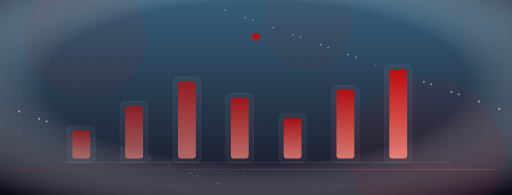
t = 0.00 s
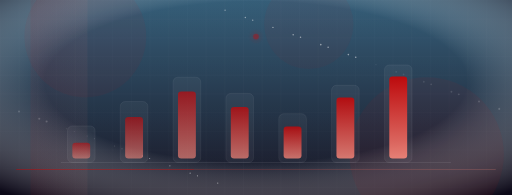
t = 1.67 s
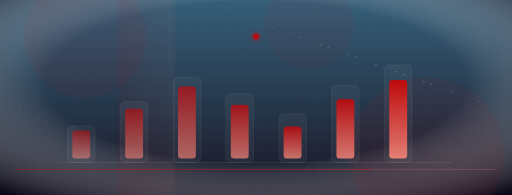
t = 3.33 s
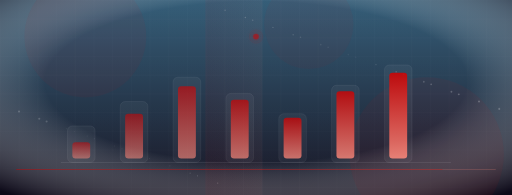
t = 5.00 s
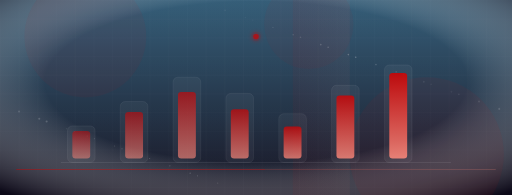
t = 6.67 s
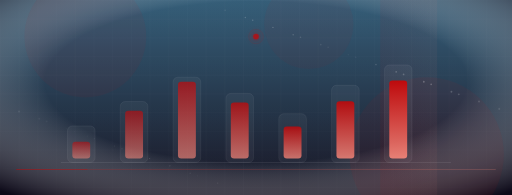
t = 8.33 s

The animated SVG that drew these frames (rendered in a browser with its animation timeline set to each time). Animation: 53 SMIL elements (animate=53); frames cover the first 8.33 s, repeats indefinitely.

<svg xmlns="http://www.w3.org/2000/svg" viewBox="0 0 1260 480" preserveAspectRatio="xMidYMid slice" width="1260" height="480">
<defs>
<linearGradient id="bg" x1="0" y1="0" x2="0" y2="1">
  <stop offset="0" stop-color="#2b5672"/><stop offset="1" stop-color="#0C0918"/>
</linearGradient>
<linearGradient id="acc" x1="0" y1="0" x2="1" y2="0">
  <stop offset="0" stop-color="#d20000"/><stop offset="1" stop-color="#ff8a7c"/>
</linearGradient>
<linearGradient id="accv" x1="0" y1="0" x2="0" y2="1">
  <stop offset="0" stop-color="#d20000"/><stop offset="1" stop-color="#ff8a7c"/>
</linearGradient>
<radialGradient id="vig" cx="0.5" cy="0.42" r="0.75">
  <stop offset="0.55" stop-color="#FFFFFF" stop-opacity="0.05"/>
  <stop offset="1" stop-color="#0C0918" stop-opacity="0.85"/>
</radialGradient>
<filter id="glow" x="-60%" y="-60%" width="220%" height="220%">
  <feGaussianBlur stdDeviation="6" result="b"/><feMerge><feMergeNode in="b"/><feMergeNode in="SourceGraphic"/></feMerge>
</filter>
<filter id="glow2" x="-80%" y="-80%" width="260%" height="260%">
  <feGaussianBlur stdDeviation="12" result="b"/><feMerge><feMergeNode in="b"/><feMergeNode in="SourceGraphic"/></feMerge>
</filter>
<pattern id="grid" width="46" height="46" patternUnits="userSpaceOnUse">
  <path d="M46 0H0V46" fill="none" stroke="#FFFFFF" stroke-opacity="0.05" stroke-width="1"/>
</pattern>

</defs>
<rect width="1260" height="480" fill="url(#bg)"/>
<rect width="1260" height="480" fill="url(#grid)"/>
<rect width="1260" height="480" fill="url(#vig)"/><circle cx="210" cy="90" r="150" fill="#d20000" fill-opacity="0.05"/><circle cx="1050" cy="380" r="190" fill="#d20000" fill-opacity="0.055"/><circle cx="760" cy="60" r="110" fill="#d20000" fill-opacity="0.045"/><g><circle cx="214.3" cy="334.9" r="1.12" fill="#FFFFFF" fill-opacity="0.5"><animate attributeName="opacity" values="0.5;0.08;0.5" dur="5.1s" begin="1.3s" repeatCount="indefinite"/></circle><circle cx="467.9" cy="426.2" r="1.46" fill="#FFFFFF" fill-opacity="0.5"><animate attributeName="opacity" values="0.5;0.08;0.5" dur="2.4s" begin="2.0s" repeatCount="indefinite"/></circle><circle cx="721.5" cy="85.5" r="1.8" fill="#FFFFFF" fill-opacity="0.5"><animate attributeName="opacity" values="0.5;0.08;0.5" dur="3.1s" begin="2.7s" repeatCount="indefinite"/></circle><circle cx="975.0" cy="176.8" r="2.13" fill="#FFFFFF" fill-opacity="0.5"><animate attributeName="opacity" values="0.5;0.08;0.5" dur="3.9s" begin="0.2s" repeatCount="indefinite"/></circle><circle cx="1228.6" cy="268.0" r="2.4699999999999998" fill="#FFFFFF" fill-opacity="0.5"><animate attributeName="opacity" values="0.5;0.08;0.5" dur="4.6s" begin="0.8s" repeatCount="indefinite"/></circle><circle cx="282.2" cy="359.3" r="1.21" fill="#FFFFFF" fill-opacity="0.5"><animate attributeName="opacity" values="0.5;0.08;0.5" dur="5.3s" begin="1.5s" repeatCount="indefinite"/></circle><circle cx="535.8" cy="450.6" r="1.55" fill="#FFFFFF" fill-opacity="0.5"><animate attributeName="opacity" values="0.5;0.08;0.5" dur="2.6s" begin="2.2s" repeatCount="indefinite"/></circle><circle cx="789.4" cy="109.9" r="1.8900000000000001" fill="#FFFFFF" fill-opacity="0.5"><animate attributeName="opacity" values="0.5;0.08;0.5" dur="3.3s" begin="2.9s" repeatCount="indefinite"/></circle><circle cx="1043.0" cy="201.2" r="2.2199999999999998" fill="#FFFFFF" fill-opacity="0.5"><animate attributeName="opacity" values="0.5;0.08;0.5" dur="4.0s" begin="0.3s" repeatCount="indefinite"/></circle><circle cx="96.6" cy="292.5" r="2.56" fill="#FFFFFF" fill-opacity="0.5"><animate attributeName="opacity" values="0.5;0.08;0.5" dur="4.8s" begin="1.0s" repeatCount="indefinite"/></circle><circle cx="350.1" cy="383.8" r="1.3" fill="#FFFFFF" fill-opacity="0.5"><animate attributeName="opacity" values="0.5;0.08;0.5" dur="5.5s" begin="1.7s" repeatCount="indefinite"/></circle><circle cx="603.7" cy="43.1" r="1.6400000000000001" fill="#FFFFFF" fill-opacity="0.5"><animate attributeName="opacity" values="0.5;0.08;0.5" dur="2.8s" begin="2.4s" repeatCount="indefinite"/></circle><circle cx="857.3" cy="134.4" r="1.98" fill="#FFFFFF" fill-opacity="0.5"><animate attributeName="opacity" values="0.5;0.08;0.5" dur="3.5s" begin="3.1s" repeatCount="indefinite"/></circle><circle cx="1110.9" cy="225.7" r="2.31" fill="#FFFFFF" fill-opacity="0.5"><animate attributeName="opacity" values="0.5;0.08;0.5" dur="4.2s" begin="0.5s" repeatCount="indefinite"/></circle><circle cx="164.5" cy="317.0" r="1.05" fill="#FFFFFF" fill-opacity="0.5"><animate attributeName="opacity" values="0.5;0.08;0.5" dur="5.0s" begin="1.2s" repeatCount="indefinite"/></circle><circle cx="418.1" cy="408.2" r="1.3900000000000001" fill="#FFFFFF" fill-opacity="0.5"><animate attributeName="opacity" values="0.5;0.08;0.5" dur="2.3s" begin="1.9s" repeatCount="indefinite"/></circle><circle cx="671.7" cy="67.5" r="1.73" fill="#FFFFFF" fill-opacity="0.5"><animate attributeName="opacity" values="0.5;0.08;0.5" dur="3.0s" begin="2.6s" repeatCount="indefinite"/></circle><circle cx="925.2" cy="158.8" r="2.0700000000000003" fill="#FFFFFF" fill-opacity="0.5"><animate attributeName="opacity" values="0.5;0.08;0.5" dur="3.7s" begin="0.0s" repeatCount="indefinite"/></circle><circle cx="1178.8" cy="250.1" r="2.41" fill="#FFFFFF" fill-opacity="0.5"><animate attributeName="opacity" values="0.5;0.08;0.5" dur="4.4s" begin="0.7s" repeatCount="indefinite"/></circle><circle cx="232.4" cy="341.4" r="1.1400000000000001" fill="#FFFFFF" fill-opacity="0.5"><animate attributeName="opacity" values="0.5;0.08;0.5" dur="5.1s" begin="1.4s" repeatCount="indefinite"/></circle><circle cx="486.0" cy="432.7" r="1.48" fill="#FFFFFF" fill-opacity="0.5"><animate attributeName="opacity" values="0.5;0.08;0.5" dur="2.5s" begin="2.1s" repeatCount="indefinite"/></circle><circle cx="739.6" cy="92.0" r="1.8199999999999998" fill="#FFFFFF" fill-opacity="0.5"><animate attributeName="opacity" values="0.5;0.08;0.5" dur="3.2s" begin="2.7s" repeatCount="indefinite"/></circle><circle cx="993.2" cy="183.3" r="2.16" fill="#FFFFFF" fill-opacity="0.5"><animate attributeName="opacity" values="0.5;0.08;0.5" dur="3.9s" begin="0.2s" repeatCount="indefinite"/></circle><circle cx="46.8" cy="274.6" r="2.5" fill="#FFFFFF" fill-opacity="0.5"><animate attributeName="opacity" values="0.5;0.08;0.5" dur="4.6s" begin="0.9s" repeatCount="indefinite"/></circle><circle cx="300.3" cy="365.9" r="1.23" fill="#FFFFFF" fill-opacity="0.5"><animate attributeName="opacity" values="0.5;0.08;0.5" dur="5.3s" begin="1.6s" repeatCount="indefinite"/></circle><circle cx="553.9" cy="25.1" r="1.5699999999999998" fill="#FFFFFF" fill-opacity="0.5"><animate attributeName="opacity" values="0.5;0.08;0.5" dur="2.7s" begin="2.2s" repeatCount="indefinite"/></circle><circle cx="807.5" cy="116.4" r="1.9100000000000001" fill="#FFFFFF" fill-opacity="0.5"><animate attributeName="opacity" values="0.5;0.08;0.5" dur="3.4s" begin="2.9s" repeatCount="indefinite"/></circle><circle cx="1061.1" cy="207.7" r="2.25" fill="#FFFFFF" fill-opacity="0.5"><animate attributeName="opacity" values="0.5;0.08;0.5" dur="4.1s" begin="0.4s" repeatCount="indefinite"/></circle><circle cx="114.7" cy="299.0" r="2.59" fill="#FFFFFF" fill-opacity="0.5"><animate attributeName="opacity" values="0.5;0.08;0.5" dur="4.8s" begin="1.1s" repeatCount="indefinite"/></circle><circle cx="368.3" cy="390.3" r="1.32" fill="#FFFFFF" fill-opacity="0.5"><animate attributeName="opacity" values="0.5;0.08;0.5" dur="5.5s" begin="1.7s" repeatCount="indefinite"/></circle><circle cx="621.9" cy="49.6" r="1.6600000000000001" fill="#FFFFFF" fill-opacity="0.5"><animate attributeName="opacity" values="0.5;0.08;0.5" dur="2.9s" begin="2.4s" repeatCount="indefinite"/></circle><circle cx="875.4" cy="140.9" r="2.0" fill="#FFFFFF" fill-opacity="0.5"><animate attributeName="opacity" values="0.5;0.08;0.5" dur="3.6s" begin="3.1s" repeatCount="indefinite"/></circle><circle cx="1129.0" cy="232.2" r="2.34" fill="#FFFFFF" fill-opacity="0.5"><animate attributeName="opacity" values="0.5;0.08;0.5" dur="4.3s" begin="0.6s" repeatCount="indefinite"/></circle><circle cx="182.6" cy="323.5" r="1.08" fill="#FFFFFF" fill-opacity="0.5"><animate attributeName="opacity" values="0.5;0.08;0.5" dur="5.0s" begin="1.3s" repeatCount="indefinite"/></circle></g><rect x="40" y="416" width="1180" height="1.4" fill="url(#acc)" opacity="0.35"/><rect x="40" y="416" width="1180" height="1.4" fill="#d20000" opacity="0.5"><animate attributeName="width" values="0;1180;0" dur="9s" repeatCount="indefinite"/></rect><rect x="-140" y="0" width="140" height="480" fill="url(#acc)" opacity="0.05"><animate attributeName="x" values="-140;1280" dur="11s" repeatCount="indefinite"/></rect><rect x="166" y="310" width="68" height="90" rx="12" fill="#FFFFFF" fill-opacity="0.045" stroke="#FFFFFF" stroke-opacity="0.14" stroke-width="1"/><rect x="178" y="320" width="44" height="70" rx="8" fill="url(#accv)" opacity="0.5"><animate attributeName="height" values="70;38;70" dur="3.4s" repeatCount="indefinite"/><animate attributeName="y" values="320;352;320" dur="3.4s" repeatCount="indefinite"/></rect><rect x="296" y="250" width="68" height="150" rx="12" fill="#FFFFFF" fill-opacity="0.045" stroke="#FFFFFF" stroke-opacity="0.14" stroke-width="1"/><rect x="308" y="260" width="44" height="130" rx="8" fill="url(#accv)" opacity="0.56"><animate attributeName="height" values="130;98;130" dur="3.8s" repeatCount="indefinite"/><animate attributeName="y" values="260;292;260" dur="3.8s" repeatCount="indefinite"/></rect><rect x="426" y="190" width="68" height="210" rx="12" fill="#FFFFFF" fill-opacity="0.045" stroke="#FFFFFF" stroke-opacity="0.14" stroke-width="1"/><rect x="438" y="200" width="44" height="190" rx="8" fill="url(#accv)" opacity="0.62"><animate attributeName="height" values="190;158;190" dur="4.2s" repeatCount="indefinite"/><animate attributeName="y" values="200;232;200" dur="4.2s" repeatCount="indefinite"/></rect><rect x="556" y="230" width="68" height="170" rx="12" fill="#FFFFFF" fill-opacity="0.045" stroke="#FFFFFF" stroke-opacity="0.14" stroke-width="1"/><rect x="568" y="240" width="44" height="150" rx="8" fill="url(#accv)" opacity="0.6799999999999999"><animate attributeName="height" values="150;118;150" dur="4.6s" repeatCount="indefinite"/><animate attributeName="y" values="240;272;240" dur="4.6s" repeatCount="indefinite"/></rect><rect x="686" y="280" width="68" height="120" rx="12" fill="#FFFFFF" fill-opacity="0.045" stroke="#FFFFFF" stroke-opacity="0.14" stroke-width="1"/><rect x="698" y="290" width="44" height="100" rx="8" fill="url(#accv)" opacity="0.74"><animate attributeName="height" values="100;68;100" dur="5.0s" repeatCount="indefinite"/><animate attributeName="y" values="290;322;290" dur="5.0s" repeatCount="indefinite"/></rect><rect x="816" y="210" width="68" height="190" rx="12" fill="#FFFFFF" fill-opacity="0.045" stroke="#FFFFFF" stroke-opacity="0.14" stroke-width="1"/><rect x="828" y="220" width="44" height="170" rx="8" fill="url(#accv)" opacity="0.8"><animate attributeName="height" values="170;138;170" dur="5.4s" repeatCount="indefinite"/><animate attributeName="y" values="220;252;220" dur="5.4s" repeatCount="indefinite"/></rect><rect x="946" y="160" width="68" height="240" rx="12" fill="#FFFFFF" fill-opacity="0.045" stroke="#FFFFFF" stroke-opacity="0.14" stroke-width="1"/><rect x="958" y="170" width="44" height="220" rx="8" fill="url(#accv)" opacity="0.86"><animate attributeName="height" values="220;188;220" dur="5.8s" repeatCount="indefinite"/><animate attributeName="y" values="170;202;170" dur="5.8s" repeatCount="indefinite"/></rect><line x1="150" y1="400" x2="1110" y2="400" stroke="#FFFFFF" stroke-opacity="0.2"/><g filter="url(#glow)"><circle cx="630" cy="90" r="7" fill="#d20000" opacity="0.9"><animate attributeName="opacity" values="0.9;0.25;0.9" dur="3s" begin="0s" repeatCount="indefinite"/></circle><circle cx="630" cy="90" r="11" fill="none" stroke="#d20000" stroke-opacity="0.5"><animate attributeName="r" values="7;21" dur="3s" begin="0s" repeatCount="indefinite"/><animate attributeName="stroke-opacity" values="0.5;0;0.5" dur="3s" begin="0s" repeatCount="indefinite"/></circle></g></svg>
